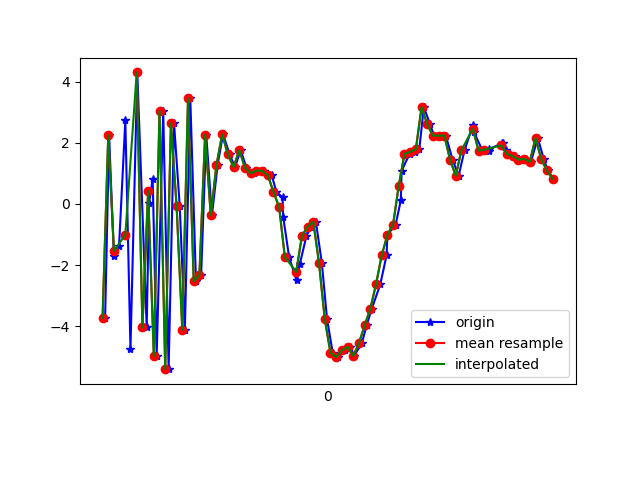

Values plotted in this chart, from the file beside it:
1617760785609, 456422245141158, -3.7345634, -1.089514, 4.406888
1617760785623, 456422264371928, 2.244, 0.1345, -6.15
1617760785640, 456422283602698, -1.711, -0.3825, 7.69
1617760785658, 456422302833468, -1.37, 0.02746, -8.342
1617760785680, 456422322064238, 2.735, 0.4922, 7.478
1617760785698, 456422341295008, -4.744, -0.8944, -4.641
1617760785722, 456422360525778, 4.299, 0.8364, 0.5627
1617760785755, 456422379756548, -4.036, -0.4557, 4.059
1617760785763, 456422398987318, 0.01612, 0.6893, -7.472
1617760785776, 456422418218088, 0.8169, 0.5638, 8.052
1617760785790, 456422437448858, -4.976, -0.4075, -4.201
1617760785813, 456422456679628, 3.038, 1.297, -0.6156
1617760785832, 456422475910398, -5.402, -0.7062, -1.038
1617760785851, 456422495141168, 2.64, 0.551, -5.008
1617760785871, 456422514371938, -0.07308, 0.2187, 8.19
1617760785889, 456422533602708, -4.109, 0.2376, -5.335
1617760785908, 456422552833478, 3.455, 2.937, -1.054
1617760785928, 456422572064248, -2.531, 2.341, 6.402
1617760785946, 456422591295018, -2.333, 2.205, -8.533
1617760785964, 456422610525788, 2.265, 2.79, -3.555
1617760785984, 456422629756558, -0.3761, 0.4181, -3.01
1617760786004, 456422648987328, 1.276, -1.508, 0.6624
1617760786023, 456422668218098, 2.28, -3.49, 1.251
1617760786046, 456422687448868, 1.622, -4.395, 1.421
1617760786065, 456422706679638, 1.204, -3.622, 1.173
1617760786085, 456422725910408, 1.761, -3.485, 0.2471
1617760786105, 456422745141178, 1.188, -2.879, -1.086
1617760786131, 456422764371948, 1, -2.104, -2.416
1617760786147, 456422783602718, 1.091, -1.388, -3.302
1617760786166, 456422802833488, 1.08, -0.8299, -3.602
1617760786194, 456422822064258, 0.9406, -0.9168, -3.244
1617760786210, 456422841295028, 0.3961, -0.4928, -3.156
1617760786232, 456422860525798, 0.2137, -0.2918, -3.726
1617760786234, 456422879756568, -0.4126, -0.4801, -3.423
1617760786255, 456422898987338, -1.739, -0.9098, -1.74
1617760786281, 456422918218108, -2.491, -0.6158, -0.5603
1617760786293, 456422937448878, -1.948, 0.1089, -0.4966
1617760786316, 456422956679648, -1.04, 0.4663, -0.5824
1617760786333, 456422975910418, -0.7482, 1.311, -1.816
1617760786349, 456422995141188, -0.5848, 0.7144, -2.536
1617760786370, 456423014371958, -1.941, -0.4603, -2.892
1617760786388, 456423033602728, -3.754, -1.503, -0.2874
1617760786408, 456423052833498, -4.861, -1.703, 3.612
1617760786428, 456423072064268, -5.009, 0.2774, 6.916
1617760786451, 456423091295038, -4.785, 3.079, 8.784
1617760786470, 456423110525808, -4.669, 5.723, 8.785
1617760786483, 456423129756578, -4.967, 5.796, 8.616
1617760786510, 456423148987348, -4.562, 3.433, 8.942
1617760786527, 456423168218118, -3.97, 0.8627, 9.14
1617760786545, 456423187448888, -3.43, 0.3096, 8.334
1617760786575, 456423206679658, -2.632, 0.8623, 6.439
1617760786597, 456423225910428, -1.681, 1.807, 4.167
1617760786600, 456423245141198, -1.012, 3.051, 2.544
1617760786629, 456423264371968, -0.6723, 3.095, 1.781
1617760786647, 456423283602738, 0.1136, 2.438, 1.437
1617760786650, 456423302833508, 1.086, 1.346, 0.7233
1617760786678, 456423322064278, 1.638, 0.7464, -0.7699
1617760786696, 456423341295048, 1.704, 0.2727, -1.732
1617760786712, 456423360525818, 1.793, -0.3954, -2.073
1617760786728, 456423379756588, 3.164, -2.32, -0.6297
1617760786750, 456423398987358, 2.598, -1.97, -0.8218
... 23 more rows
